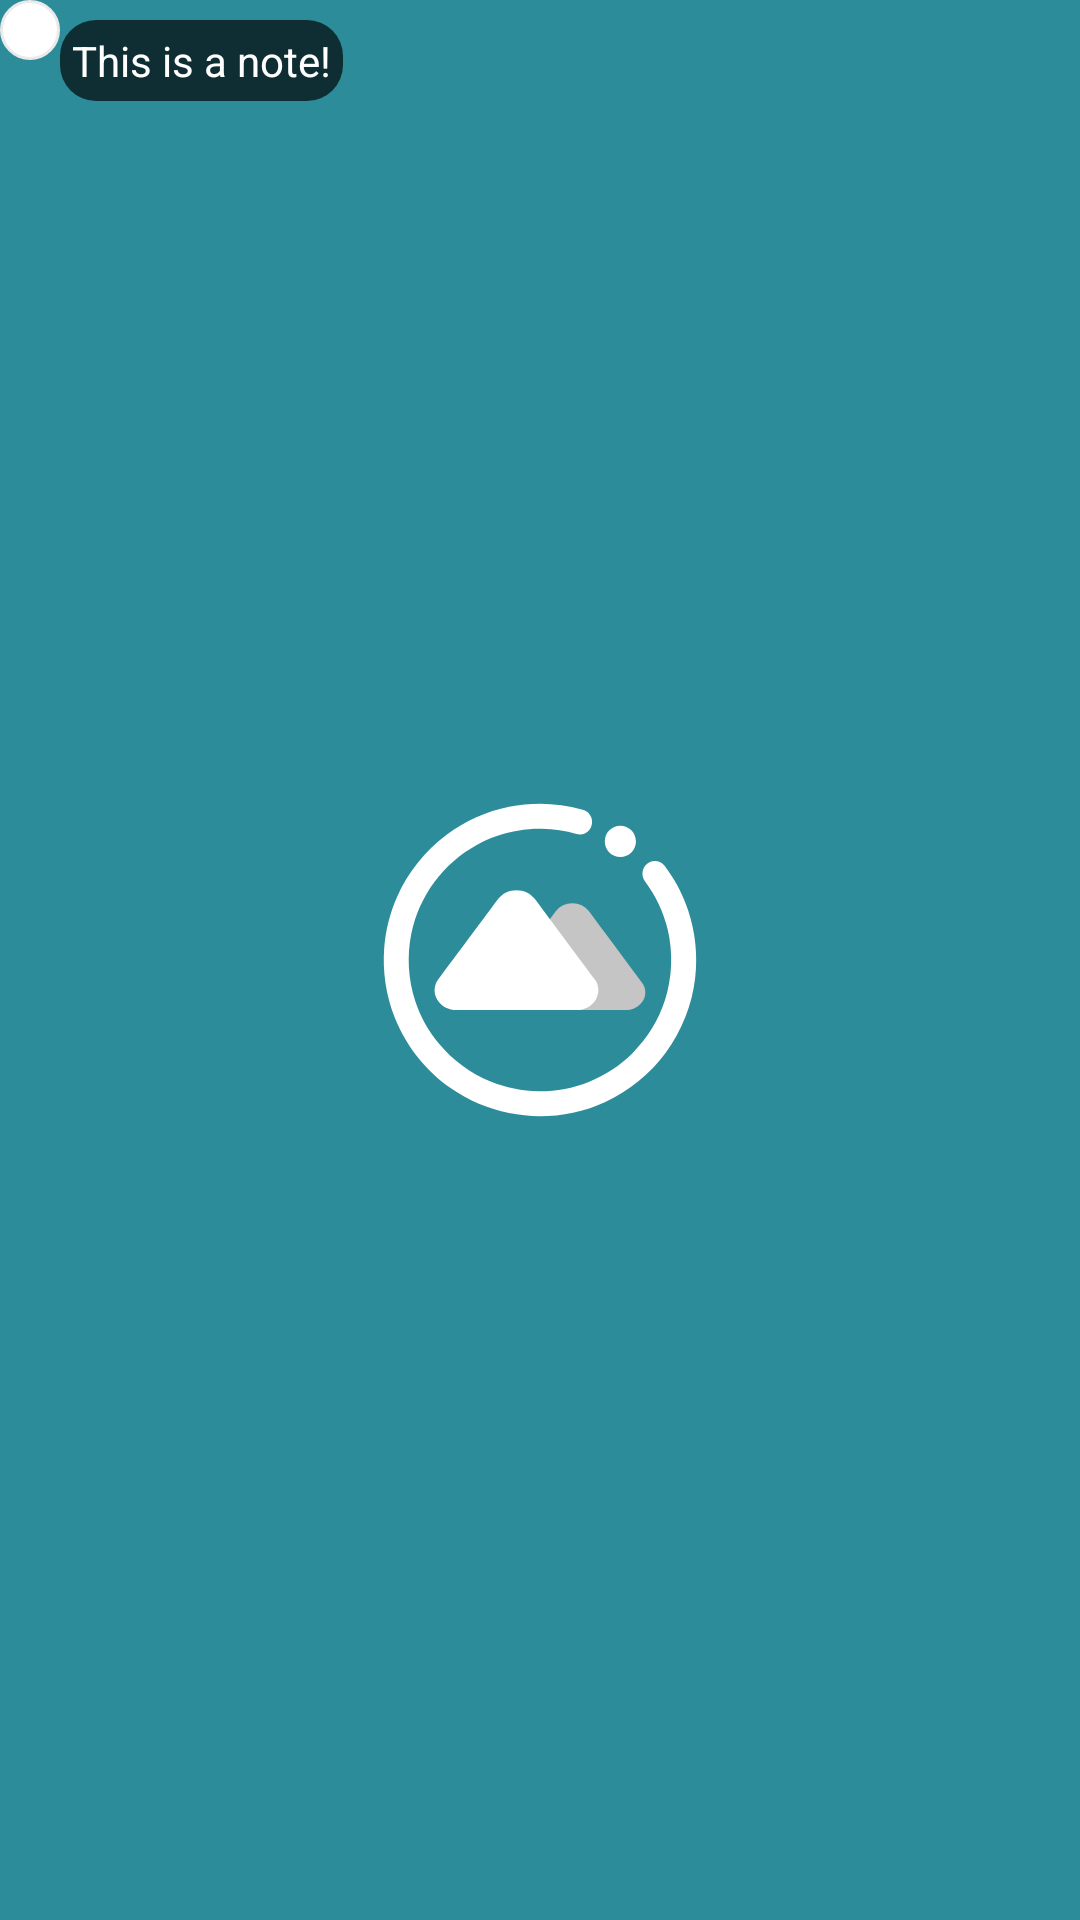

Layout XML and referenced resources for this Android screen:
<!-- AndroidManifest.xml: application theme Theme1.Launcher -->
<!-- res/layout/note_view_2.xml -->
<?xml version="1.0" encoding="utf-8"?>
<androidx.constraintlayout.widget.ConstraintLayout xmlns:android="http://schemas.android.com/apk/res/android"
    xmlns:app="http://schemas.android.com/apk/res-auto"
    android:layout_width="wrap_content"
    android:layout_height="wrap_content"
    android:id="@+id/note_layout">

    <ImageView
        android:id="@+id/bubble"
        android:layout_width="wrap_content"
        android:layout_height="wrap_content"
        app:layout_constraintStart_toStartOf="parent"
        app:layout_constraintTop_toTopOf="parent"
        app:srcCompat="@drawable/circle" />

    <TextView
        android:id="@+id/noteText"
        android:layout_width="wrap_content"
        android:layout_height="wrap_content"
        android:background="@drawable/note_background"
        android:padding="4dp"
        android:text="This is a note!"
        android:textColor="@android:color/white"
        app:layout_constraintBottom_toBottomOf="@+id/bubble"
        app:layout_constraintStart_toEndOf="@+id/bubble"
        app:layout_constraintTop_toBottomOf="@+id/bubble"
        app:layout_constraintVertical_bias="0.39" />

</androidx.constraintlayout.widget.ConstraintLayout>
<!-- resources referenced by this layout -->
<resources>
  <!-- drawable circle (drawable) -->
  <?xml version="1.0" encoding="utf-8"?>
  <shape xmlns:android="http://schemas.android.com/apk/res/android" android:shape="oval">
  
      <solid android:color="@android:color/white"></solid>
      <size android:width="20dp" android:height="20dp"></size>
      <stroke android:color="@color/textOnLight" android:width="1dp"/>
  
  </shape>
  <!-- drawable note_background (drawable) -->
  <?xml version="1.0" encoding="utf-8"?>
  <shape xmlns:android="http://schemas.android.com/apk/res/android" android:shape="rectangle">
  
      <solid android:color="#AA000000" ></solid>
      <corners android:radius="12dp"></corners>
  
  </shape>
  <style name="Theme1.Launcher">
          <item name="android:windowBackground">@drawable/launch_screen</item>
      </style>
  <color name="textOnLight">#EAEAEA</color>
  <!-- drawable launch_screen (drawable) -->
  <?xml version="1.0" encoding="utf-8"?>
  <layer-list xmlns:android="http://schemas.android.com/apk/res/android"
      android:opacity="opaque">
  
      
      <item android:drawable="?attr/colorPrimary"/>
  
      
      <item android:drawable="@drawable/ic_launcher_foreground"
          android:height="@android:dimen/thumbnail_height"
          android:width="@android:dimen/thumbnail_width"
          android:gravity="center"/>
  
  </layer-list>
  <!-- drawable ic_launcher_foreground: vector/xml drawable (drawable, 3387 chars, omitted) -->
</resources>
